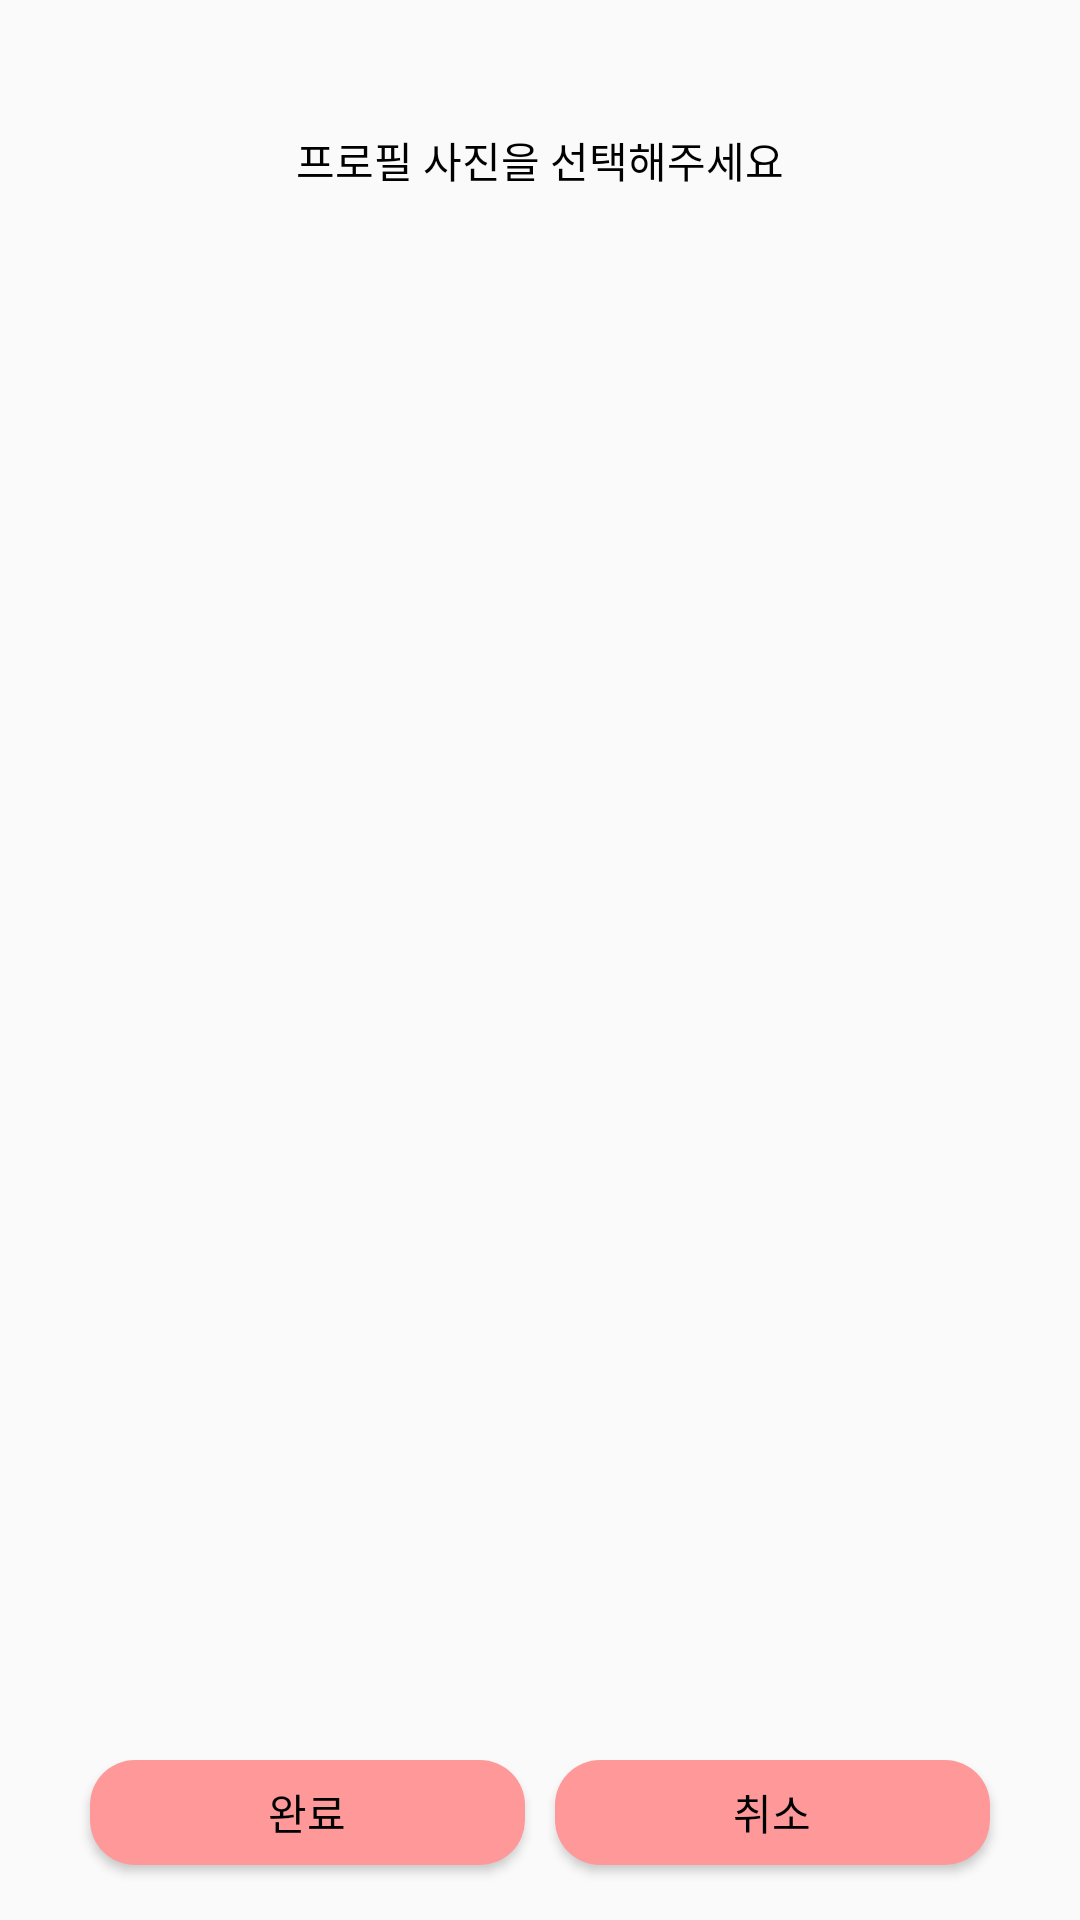

Reconstruct the res/layout file that produces this screen, plus the resources it refers to.
<!-- AndroidManifest.xml: application theme AppTheme -->
<!-- res/layout/activity_profileimage.xml -->
<?xml version="1.0" encoding="utf-8"?>
<LinearLayout xmlns:android="http://schemas.android.com/apk/res/android"
    xmlns:app="http://schemas.android.com/apk/res-auto"
    android:layout_width="match_parent"
    android:layout_height="match_parent"
    android:orientation="vertical">

    <TextView
        android:id="@+id/text"
        android:layout_width="match_parent"
        android:layout_height="0px"
        android:layout_weight="2"
        android:gravity="center"
        android:text="프로필 사진을 선택해주세요"
        android:textColor="#000000"
        android:textSize="14dp"/>


    <androidx.recyclerview.widget.RecyclerView
        android:id="@+id/imageRecyclerView"
        android:layout_width="match_parent"
        android:layout_height="0px"
        android:layout_weight="9"
        android:background="#00ff0000" />

    <LinearLayout
        android:layout_width="match_parent"
        android:layout_height="0px"
        android:layout_weight="1"
        android:orientation="horizontal">

        <Button
            android:id="@+id/btnComplete"
            android:layout_width="145dp"
            android:layout_height="35dp"
            android:layout_marginLeft="30dp"
            android:background="@drawable/button_custom"
            android:clickable="true"
            android:onClick="btnComplete"
            android:text="완료"
            android:textColor="#000000"/>

        <Button
            android:id="@+id/btnCancel"
            android:layout_width="145dp"
            android:layout_height="35dp"
            android:background="@drawable/button_custom"
            android:clickable="true"
            android:onClick="btnCancel"
            android:text="취소"
            android:layout_marginLeft="10dp"
            android:textColor="#000000" />
    </LinearLayout>


</LinearLayout>
<!-- resources referenced by this layout -->
<resources>
  <!-- drawable button_custom (drawable-v24) -->
  <?xml version="1.0" encoding="utf-8"?>
  <shape xmlns:android="http://schemas.android.com/apk/res/android"
      android:padding="10dp"
      android:shape="rectangle" >
      <solid android:color="#ff9999" />
      <corners
          android:bottomLeftRadius="15dp"
          android:bottomRightRadius="15dp"
          android:topLeftRadius="15dp"
          android:topRightRadius="15dp" />
  
  </shape>
  <style name="AppTheme" parent="Theme.AppCompat.Light.DarkActionBar">
          
          <item name="colorPrimary">@color/colorPrimary</item>
          <item name="colorPrimaryDark">@color/colorPrimaryDark</item>
          <item name="colorAccent">@color/colorAccent</item>
  
          
          <item name="windowActionBar">false</item>
          <item name="windowNoTitle">true</item>
      </style>
  <color name="colorPrimary">#ff9999</color>
  <color name="colorPrimaryDark">#ff9999</color>
  <color name="colorAccent">#ff9999</color>
</resources>
